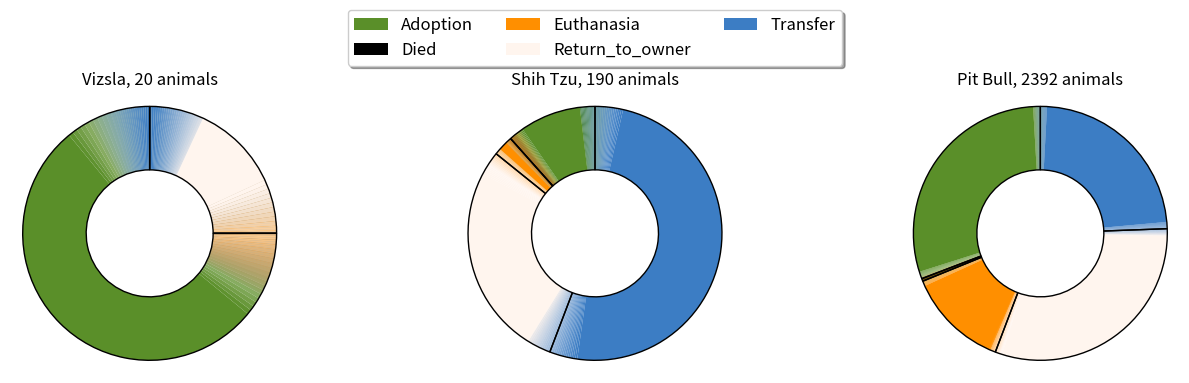

Write the Python code that produced this figure.
# Calculate confidence intervals

import scipy.stats
import numpy as np
    
def multinomial_CI(obs=[1,1],conf_level=0.95):
    """
    Calculate confidence intervals for multinomial distributions using Wilson score intervals:
    https://en.wikipedia.org/wiki/Binomial_proportion_confidence_interval#Wilson_score_interval
    
    Parameters
    ----------
    
    obs : list or numpy array with length n
        The observed occurences of each outcome.
    
    conf_level : float between 0 and 1
        The desired confidence level of the confidence interval. 0.95 is a 95% confidence level meaning that 
        the true outcome probability for which the difference between the true probability and the observed 
        rate is not statistically significant at the 5% level.
    
    Returns
    -------
    
    CI : numpy array with shape (n,2)
        The confidence intervales for each outcome. CI[:,0] is the lower end and CI[:,1] is the higher end.
    
    """
    alpha = (1e0-conf_level)
    z = scipy.stats.norm.ppf(1e0-alpha/2e0)
    n_tot = np.sum(obs)
    # observed probabilities
    probs = 1e0*np.array(obs) / n_tot
    
    CI = np.zeros([len(obs),2])
    
    term_pm = z * np.sqrt(probs*(1e0-probs)/n_tot + z**2/(4e0*n_tot**2))
    
    CI[:,0] = (probs + z**2/(2e0*n_tot) - term_pm) / (1e0 + z**2/n_tot)
    CI[:,1] = (probs + z**2/(2e0*n_tot) + term_pm) / (1e0 + z**2/n_tot)
        
    return CI

# Confidence intervals as a function of total counts if one outcome type is counted 0 times

n_sum = [10,30,100,300,1000]

for i in range(len(n_sum)):
    print('Total number of animals in the category:',n_sum[i])
    print('   The corresponding confidence interval of an outcome type with 0 animals is 0 -',np.around(multinomial_CI([0,n_sum[i]])[0,1]*100,2),'%')
     

import matplotlib.pyplot as plt
import matplotlib
from matplotlib.patches import Wedge
from matplotlib.collections import PatchCollection

# some outcomes:
# There are roughly 20, 200, and 2000 animals within these breeds (mixes are included!)
vizsla = [ 15.,   0.,   0.,   5.,   0.]
shih_tzu = [  22.,    0.,    5.,   57.,  106.]
pit_bull = [ 737.,    8.,  313.,  750.,  584.]

unique_outcomes = ['Adoption', 'Died', 'Euthanasia', 'Return_to_owner', 'Transfer']

def generate_wedges(data,colors,n_wedges,CI):

    angles = data / np.sum(data) * 360
    cumsum = np.cumsum(angles)
    cumsum = np.insert(cumsum,0,0)
    # the main wedges based on the observed rates, no facecolor just edges
    patches_border = []
    for i in range(len(data)):
        patches_border.append(Wedge((0,0),1,cumsum[i]+90,cumsum[i+1]+90,width=0.5,facecolor='none',edgecolor='k'))

    # lower CIs, no alpha    
    patches_low_CI = []
    for i in range(len(data)):
        wedge_center = (cumsum[i]+cumsum[i+1])/2e0+90
        patches_low_CI.append(Wedge((0,0),1,wedge_center - CI[i,0]/2*360,wedge_center + CI[i,0]/2*360,width=0.5,facecolor=colors[i],edgecolor='none',alpha=1))


    # add n_wedges small Wedges with succesively reduced alphas
    patches_transition = []
    for i in range(len(data)):
        wedge_center = (cumsum[i]+cumsum[i+1])/2e0+90
        step_angle_left = np.linspace(wedge_center - CI[i,0]/2*360,wedge_center - CI[i,1]/2*360,num=n_wedges+1,endpoint=True)
        step_angle_right = np.linspace(wedge_center+CI[i,0]/2*360,wedge_center+CI[i,1]/2*360,num=n_wedges+1,endpoint=True)
        step_alpha = np.linspace(1,0,num=n_wedges,endpoint=False)
        for j in range(n_wedges):

            patches_transition.append(Wedge((0,0),1,step_angle_left[j+1],step_angle_left[j],width=0.5,facecolor=colors[i],edgecolor='none',alpha=step_alpha[j]))
            patches_transition.append(Wedge((0,0),1,step_angle_right[j],step_angle_right[j+1],width=0.5,facecolor=colors[i],edgecolor='none',alpha=step_alpha[j]))
    
    return patches_border,patches_low_CI,patches_transition

colors=['#5A8F29', 'k', '#FF8F00', '#FFF5EE', '#3C7DC4']
n_wedges = 30

fig = plt.figure(figsize=(12,5))

ax1 = fig.add_subplot(131, aspect='equal')
plt.title('Vizsla, '+str(int(np.sum(vizsla)))+' animals')
# calculate confidence intervals
CI = multinomial_CI(vizsla)
# generate wedges
patches_border,patches_low_CI,patches_transition = generate_wedges(vizsla,colors,n_wedges,CI)
# plot
plt.xlim([-1.1,1.1])
plt.ylim([-1.1,1.1])
plt.axis('off')
for p in patches_transition:
    ax1.add_patch(p)
legend = []
for p in patches_low_CI:
    wedge = ax1.add_patch(p)
    legend.append(wedge)
for p in patches_border:
    ax1.add_patch(p)

ax2 = fig.add_subplot(132, aspect='equal')
plt.title('Shih Tzu, '+str(int(np.sum(shih_tzu)))+' animals')
# calculate confidence intervals
CI = multinomial_CI(shih_tzu)
# generate wedges
patches_border,patches_low_CI,patches_transition = generate_wedges(shih_tzu,colors,n_wedges,CI)
#plot
plt.xlim([-1.1,1.1])
plt.ylim([-1.1,1.1])
plt.axis('off')
for p in patches_transition:
    ax2.add_patch(p)
legend = []
for p in patches_low_CI:
    wedge = ax2.add_patch(p)
    legend.append(wedge)
for p in patches_border:
    ax2.add_patch(p)

ax3 = fig.add_subplot(133, aspect='equal')
plt.title('Pit Bull, '+str(int(np.sum(pit_bull)))+' animals')
# calculate confidence intervals
CI = multinomial_CI(pit_bull)
# generate wedges
patches_border,patches_low_CI,patches_transition = generate_wedges(pit_bull,colors,n_wedges,CI)
#plot
plt.xlim([-1.1,1.1])
plt.ylim([-1.1,1.1])
plt.axis('off')

legend = []
for p in patches_low_CI:
    wedge = ax3.add_patch(p)
    legend.append(wedge)
for p in patches_transition:
    ax3.add_patch(p)
for p in patches_border:
    ax3.add_patch(p)
    
ax2.legend(legend,unique_outcomes,loc='center',fontsize=12,bbox_to_anchor=(0.5, 1.2),
          ncol=3, fancybox=True, shadow=True)
    
plt.tight_layout(w_pad=4)
plt.savefig('outcome_uncertainty.jpg',dpi=150)
plt.show()

CI_vizsla = np.around(multinomial_CI(vizsla),2)*100
CI_shih_tzu = np.around(multinomial_CI(shih_tzu),2)*100
CI_pit_bull = np.around(multinomial_CI(pit_bull),3)*100

print('Vizsla')
print('        Lower end of CI, observed probability, higher end of CI [%]')
vizsla_probs = vizsla / np.sum(vizsla)*100
for i in range((len(unique_outcomes))):
    print('  ',unique_outcomes[i],':',CI_vizsla[i,0],',',vizsla_probs[i],',',CI_vizsla[i,1])
    
print('Shih Tzu')
print('        Lower end of CI, observed probability, higher end of CI [%]')
shih_tzu_probs = np.around(shih_tzu / np.sum(shih_tzu),2)*100
for i in range((len(unique_outcomes))):
    print('  ',unique_outcomes[i],':',CI_shih_tzu[i,0],',',shih_tzu_probs[i],',',CI_shih_tzu[i,1])
    
print('Pit Bull')
print('        Lower end of CI, observed probability, higher end of CI [%]')
pit_bull_probs = np.around(pit_bull / np.sum(pit_bull),3)*100
for i in range((len(unique_outcomes))):
    print('  ',unique_outcomes[i],':',CI_pit_bull[i,0],',',pit_bull_probs[i],',',CI_pit_bull[i,1])